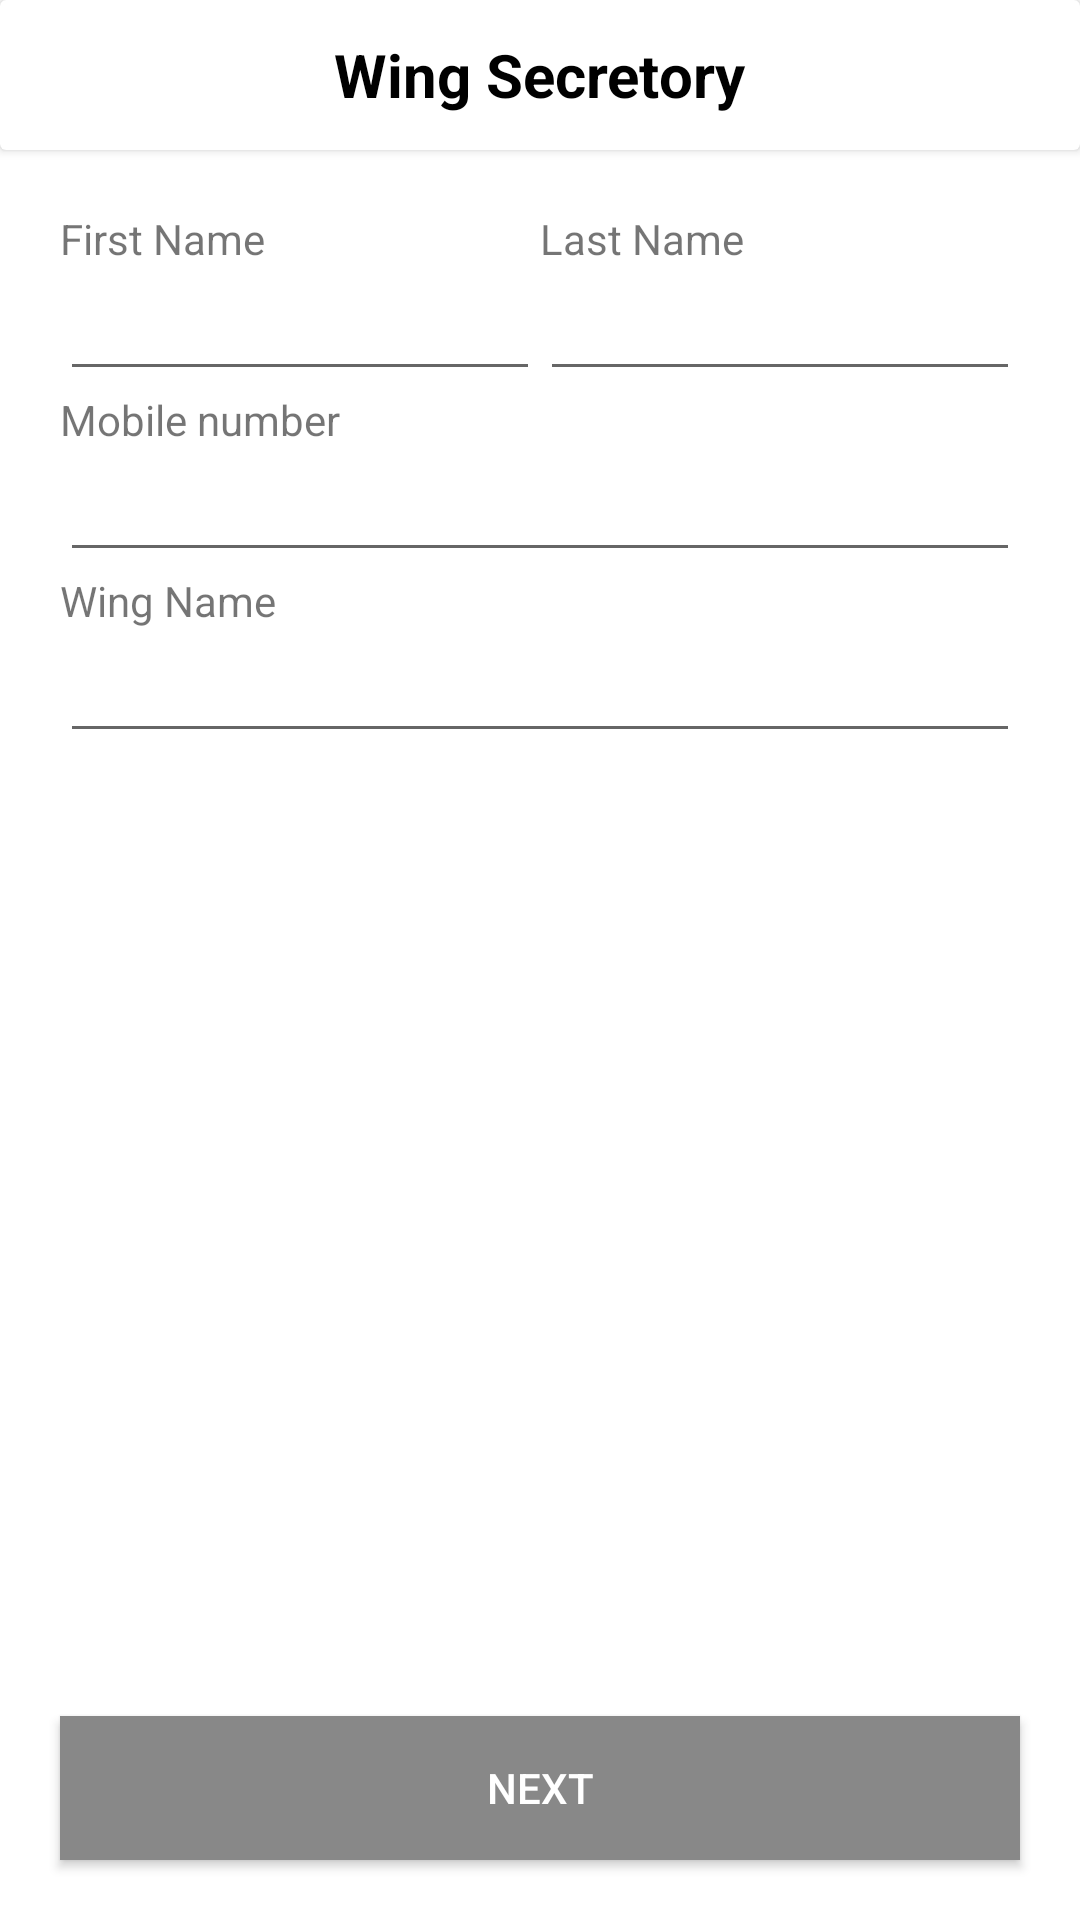

The Android layout XML behind this screen, and the referenced resources:
<!-- AndroidManifest.xml: application theme AppTheme -->
<!-- res/layout/activity_rs_wing_secretary_add.xml -->
<?xml version="1.0" encoding="utf-8"?>
<RelativeLayout xmlns:android="http://schemas.android.com/apk/res/android"
    xmlns:app="http://schemas.android.com/apk/res-auto"
    xmlns:tools="http://schemas.android.com/tools"
    android:layout_width="match_parent"
    android:layout_height="match_parent"
    android:background="@color/white"
    android:orientation="vertical"
    tools:context=".ResidencySecretery.RSWingSecretaryAddMember">

    <LinearLayout
        android:layout_width="match_parent"
        android:layout_height="wrap_content"
        android:orientation="vertical">

        <androidx.cardview.widget.CardView
            android:layout_width="match_parent"
            android:layout_height="50dp">

            <ImageView
                android:layout_width="wrap_content"
                android:layout_height="wrap_content"
                android:layout_gravity="center|start"
                android:layout_marginLeft="20dp"
                android:onClick="back"
                android:src="@drawable/ic_arrow_back_black_24dp" />


            <TextView
                android:layout_width="wrap_content"
                android:layout_height="wrap_content"
                android:layout_gravity="center"
                android:text="@string/wing_secretory_add_title"
                android:textColor="@color/black"
                android:textSize="20dp"
                android:textStyle="bold" />

        </androidx.cardview.widget.CardView>

        <ScrollView
            android:layout_width="fill_parent"
            android:layout_height="fill_parent"
            android:layout_marginBottom="70dp"
            android:isScrollContainer="true">


            <LinearLayout
                android:layout_width="match_parent"
                android:layout_height="match_parent"
                android:layout_margin="20dp"
                android:orientation="vertical">

                <LinearLayout
                    android:layout_width="match_parent"
                    android:layout_height="wrap_content"
                    android:orientation="horizontal">

                    <LinearLayout
                        android:layout_width="match_parent"
                        android:layout_height="wrap_content"
                        android:layout_weight="1"
                        android:orientation="vertical">


                        <TextView
                            android:layout_width="wrap_content"
                            android:layout_height="match_parent"
                            android:text="@string/first_name" />

                        <EditText
                            android:id="@+id/et_firstname"
                            android:layout_width="match_parent"
                            android:layout_height="wrap_content"
                            android:inputType="text" />
                    </LinearLayout>

                    <LinearLayout
                        android:layout_width="match_parent"
                        android:layout_height="wrap_content"
                        android:layout_weight="1"
                        android:orientation="vertical">


                        <TextView
                            android:layout_width="wrap_content"
                            android:layout_height="match_parent"
                            android:text="@string/last_name" />

                        <EditText
                            android:id="@+id/et_lastname"
                            android:layout_width="match_parent"
                            android:layout_height="wrap_content"
                            android:inputType="text" />
                    </LinearLayout>

                </LinearLayout>

                <TextView
                    android:layout_width="wrap_content"
                    android:layout_height="match_parent"
                    android:text="@string/mobilenumber" />

                <EditText
                    android:id="@+id/et_mobilenumber"
                    android:layout_width="match_parent"
                    android:layout_height="wrap_content"
                    android:importantForAutofill="no"
                    android:inputType="number"
                    android:maxLength="10" />


                <TextView
                    android:layout_width="wrap_content"
                    android:layout_height="match_parent"
                    android:text="@string/wing_name" />

                <EditText
                    android:id="@+id/et_wing_name"
                    android:layout_width="match_parent"
                    android:layout_height="wrap_content"
                    android:layout_marginBottom="20dp"
                    android:importantForAutofill="no" />


            </LinearLayout>

        </ScrollView>

    </LinearLayout>


    <Button
        android:id="@+id/btn_next"
        android:layout_width="match_parent"
        android:layout_height="wrap_content"
        android:layout_alignParentBottom="true"
        android:layout_margin="20dp"
        android:background="@color/appcolor"
        android:enabled="true"
        android:text="@string/next"
        android:textColor="@color/white" />


</RelativeLayout>
<!-- resources referenced by this layout -->
<resources>
  <color name="appcolor">#888888</color>
  <color name="black">#000000</color>
  <color name="white">#FFFFFF</color>
  <string name="first_name">First Name</string>
  <string name="last_name">Last Name</string>
  <string name="mobilenumber">Mobile number</string>
  <string name="next">Next</string>
  <string name="wing_name">Wing Name</string>
  <string name="wing_secretory_add_title">Wing Secretory</string>
  <style name="AppTheme" parent="Theme.AppCompat.Light.NoActionBar">
          
          <item name="colorPrimary">@color/colorPrimary</item>
          <item name="colorPrimaryDark">@color/colorPrimaryDark</item>
          <item name="colorAccent">@color/colorAccent</item>
  
  
          <item name="android:windowContentTransitions">true</item>
          <item name="windowNoTitle">true</item>
          <item name="windowActionBar">false</item>
  
      </style>
  <color name="colorPrimary">#888888</color>
  <color name="colorPrimaryDark">#888888</color>
  <color name="colorAccent">#000000</color>
</resources>
